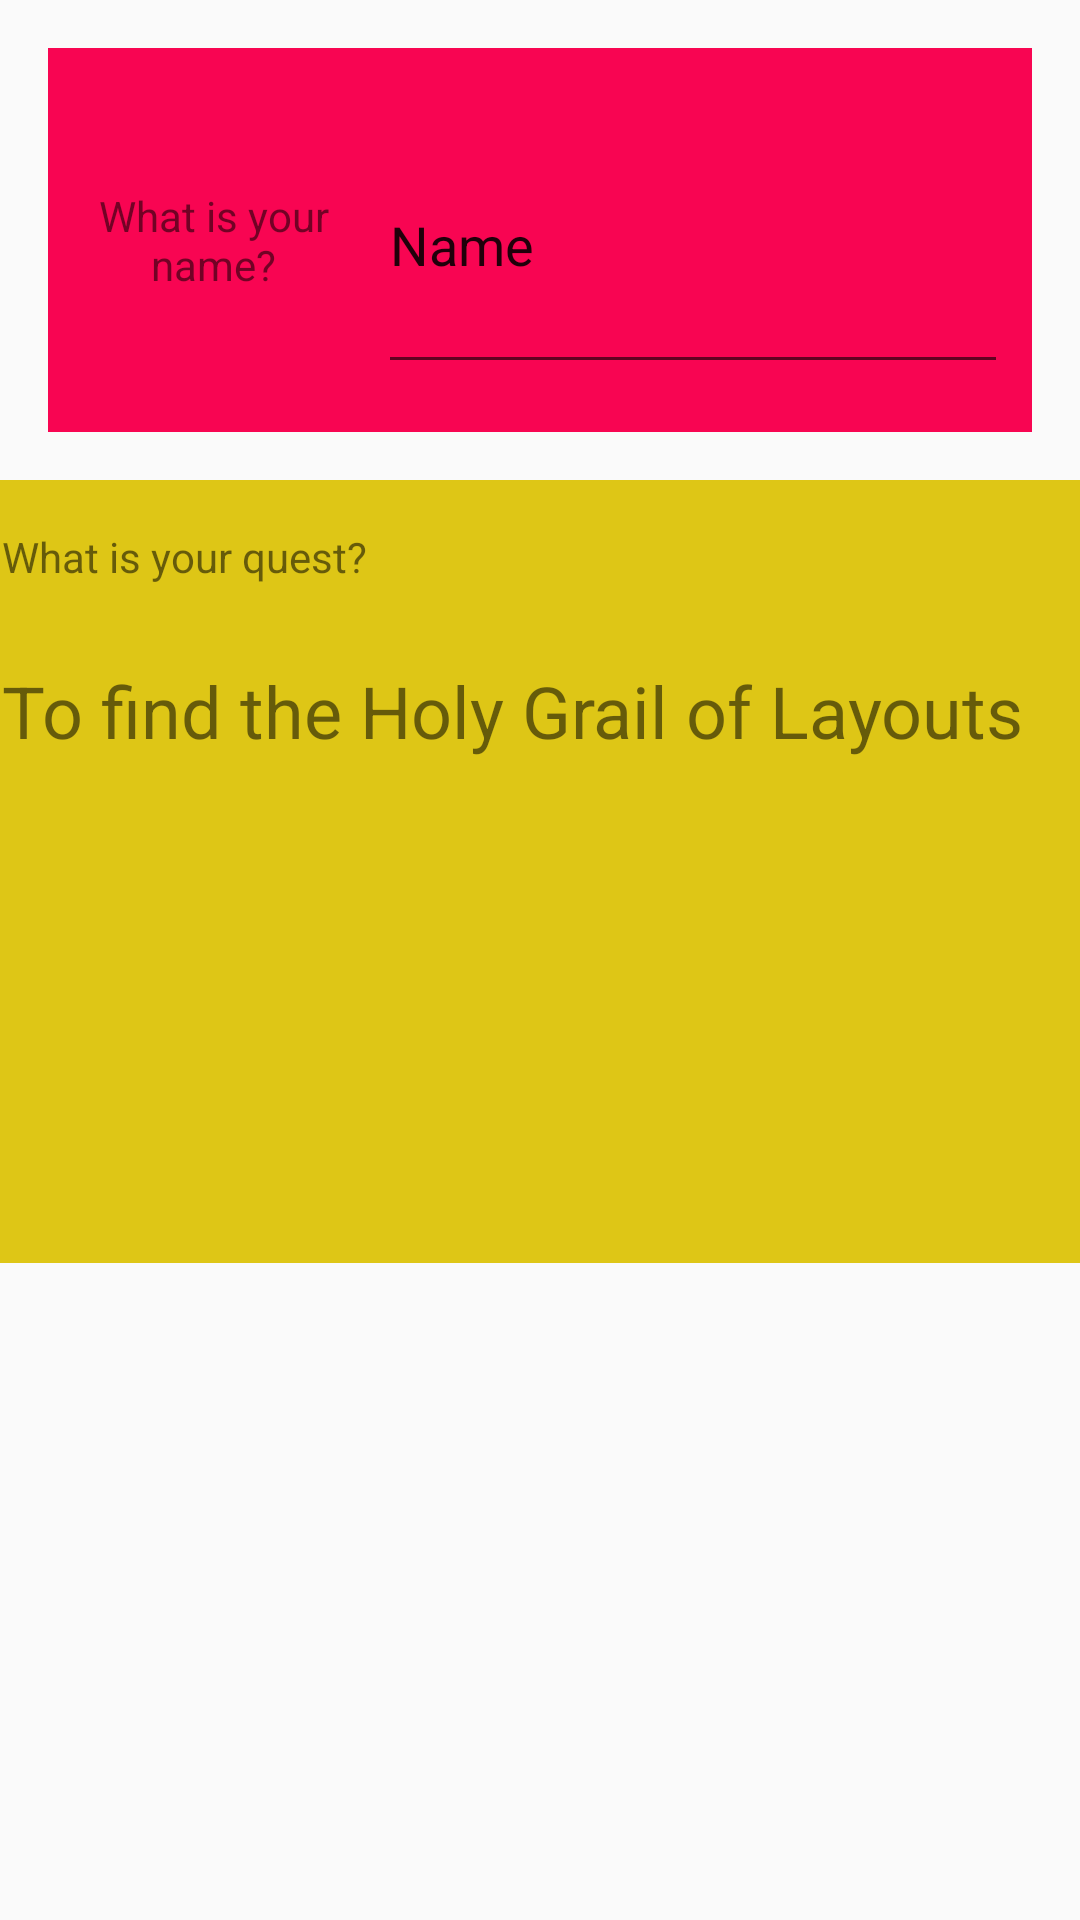

The Android layout XML behind this screen, and the referenced resources:
<!-- AndroidManifest.xml: application theme ListTheme -->
<!-- res/layout/activity_image.xml -->
<?xml version="1.0" encoding="utf-8"?>
<android.support.constraint.ConstraintLayout xmlns:android="http://schemas.android.com/apk/res/android"
    xmlns:app="http://schemas.android.com/apk/res-auto"
    xmlns:tools="http://schemas.android.com/tools"
    android:layout_width="match_parent"
    android:layout_height="match_parent"
    tools:context=".ImageActivity">

    <ImageView
        android:id="@+id/imageView1"
        android:layout_width="0dp"
        android:layout_height="128dp"
        android:layout_marginStart="16dp"
        android:layout_marginLeft="16dp"
        android:layout_marginTop="16dp"
        android:layout_marginEnd="16dp"
        android:layout_marginRight="16dp"
        android:layout_marginBottom="16dp"
        android:scaleType="centerCrop"
        app:layout_constraintBottom_toTopOf="@+id/imageView2"
        app:layout_constraintEnd_toEndOf="parent"
        app:layout_constraintStart_toStartOf="parent"
        app:layout_constraintTop_toTopOf="parent"
        app:srcCompat="@color/colorAccent1"
        tools:srcCompat="@drawable/download1" />

    <ImageView
        android:id="@+id/imageView2"
        android:layout_width="375dp"
        android:layout_height="261dp"
        android:layout_marginTop="16dp"
        android:layout_marginEnd="16dp"
        android:layout_marginRight="16dp"
        android:scaleType="centerCrop"
        app:layout_constraintEnd_toEndOf="parent"
        app:layout_constraintStart_toStartOf="@+id/imageView1"
        app:layout_constraintTop_toBottomOf="@+id/imageView1"
        app:srcCompat="@color/colorAccent2"
        tools:srcCompat="@drawable/download2" />

    <TextView
        android:id="@+id/text_name"
        android:layout_width="0dp"
        android:layout_height="0dp"
        android:layout_marginStart="8dp"
        android:layout_marginLeft="8dp"
        android:layout_marginTop="16dp"
        android:layout_marginEnd="8dp"
        android:layout_marginRight="8dp"
        android:layout_marginBottom="16dp"
        android:gravity="center"
        android:text="@string/name_lb"
        android:textAllCaps="false"
        app:layout_constraintBottom_toBottomOf="@+id/imageView1"
        app:layout_constraintEnd_toStartOf="@+id/input_name"
        app:layout_constraintStart_toStartOf="@+id/imageView1"
        app:layout_constraintTop_toTopOf="@+id/imageView1" />

    <EditText
        android:id="@+id/input_name"
        android:layout_width="wrap_content"
        android:layout_height="0dp"
        android:layout_marginTop="16dp"
        android:layout_marginEnd="8dp"
        android:layout_marginRight="8dp"
        android:layout_marginBottom="16dp"
        android:ems="10"
        android:hint="name"
        android:inputType="textPersonName"
        android:text="Name"
        android:textSize="18sp"
        app:layout_constraintBottom_toBottomOf="@+id/imageView1"
        app:layout_constraintEnd_toEndOf="@+id/imageView1"
        app:layout_constraintTop_toTopOf="@+id/imageView1" />

    <TextView
        android:id="@+id/text_q"
        android:layout_width="0dp"
        android:layout_height="27dp"
        android:layout_marginStart="8dp"
        android:layout_marginLeft="8dp"
        android:layout_marginTop="16dp"
        android:text="@string/question_lb"
        app:layout_constraintStart_toStartOf="@+id/imageView2"
        app:layout_constraintTop_toTopOf="@+id/imageView2" />

    <TextView
        android:id="@+id/textView3"
        android:layout_width="0dp"
        android:layout_height="183dp"
        android:layout_marginStart="8dp"
        android:layout_marginLeft="8dp"
        android:layout_marginTop="8dp"
        android:layout_marginBottom="8dp"
        android:text="@string/content_ph"
        android:textSize="24sp"
        app:layout_constraintBottom_toBottomOf="@+id/imageView2"
        app:layout_constraintEnd_toEndOf="@+id/imageView2"
        app:layout_constraintStart_toStartOf="@+id/imageView2"
        app:layout_constraintTop_toBottomOf="@+id/text_q" />
</android.support.constraint.ConstraintLayout>
<!-- resources referenced by this layout -->
<resources>
  <color name="colorAccent1">#F80552</color>
  <color name="colorAccent2">#DEC616</color>
  <string name="content_ph">To find the Holy Grail of Layouts</string>
  <string name="name_lb">What is your name?</string>
  <string name="question_lb">What is your quest?</string>
  <style name="ListTheme" parent="Theme.AppCompat.Light.DarkActionBar">
          
          <item name="colorPrimary">@color/colorBlue</item>
          <item name="colorPrimaryDark">@color/colorPrimaryDark</item>
          <item name="colorAccent">@color/colorAccent</item>
      </style>
  <color name="colorBlue">#3F51B5</color>
  <color name="colorPrimaryDark">#00574B</color>
  <color name="colorAccent">#F80552</color>
</resources>
